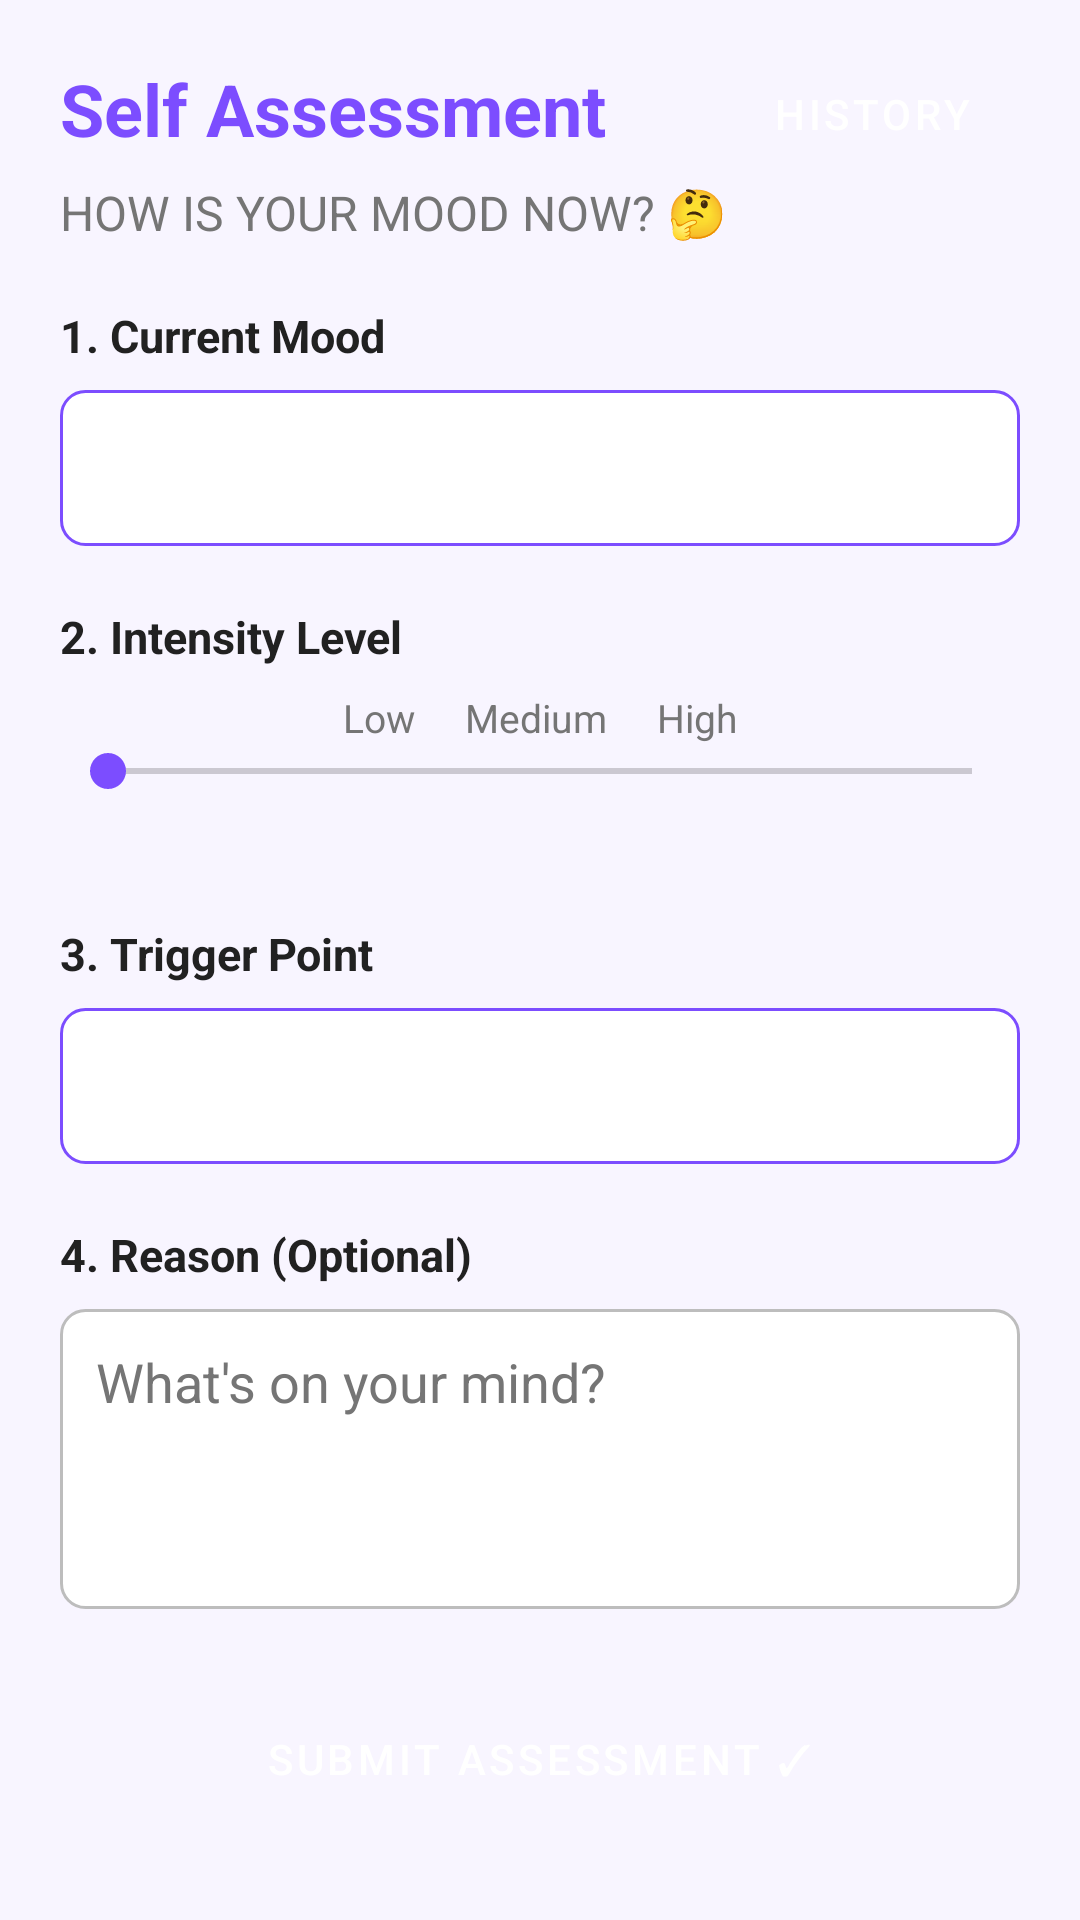

Android layout source for this screen:
<!-- AndroidManifest.xml: application theme Theme.MoodScape -->
<!-- res/layout/activity_self_assessment.xml -->
<?xml version="1.0" encoding="utf-8"?>
<ScrollView xmlns:android="http://schemas.android.com/apk/res/android"
    android:layout_width="match_parent"
    android:layout_height="match_parent"
    android:background="@color/background_light">
    <LinearLayout
        android:layout_width="match_parent"
        android:layout_height="wrap_content"
        android:orientation="vertical"
        android:padding="20dp">

        <RelativeLayout android:layout_width="match_parent" android:layout_height="wrap_content">
            <TextView android:layout_width="wrap_content" android:layout_height="wrap_content"
                android:text="Self Assessment" android:textSize="24sp" android:textStyle="bold"
                android:textColor="@color/primary"/>
            <Button android:id="@+id/btnMoodHistory"
                android:layout_width="wrap_content" android:layout_height="36dp"
                android:text="History" android:layout_alignParentEnd="true"
                android:backgroundTint="@color/accent" style="@style/Widget.MaterialComponents.Button"/>
        </RelativeLayout>

        <TextView android:layout_width="wrap_content" android:layout_height="wrap_content"
            android:text="HOW IS YOUR MOOD NOW? 🤔"
            android:textSize="16sp" android:textColor="@color/text_secondary"
            android:layout_marginTop="4dp" android:layout_marginBottom="20dp"/>

        
        <TextView android:layout_width="wrap_content" android:layout_height="wrap_content"
            android:text="1. Current Mood" android:textStyle="bold" android:textSize="15sp"
            android:textColor="@color/text_primary"
            android:layout_marginBottom="8dp"/>
        <Spinner android:id="@+id/spinnerMood" android:layout_width="match_parent"
            android:layout_height="52dp" android:background="@drawable/spinner_bg"/>

        
        <TextView android:layout_width="wrap_content" android:layout_height="wrap_content"
            android:text="2. Intensity Level" android:textStyle="bold" android:textSize="15sp"
            android:textColor="@color/text_primary"
            android:layout_marginTop="20dp" android:layout_marginBottom="8dp"/>
        <LinearLayout android:layout_width="match_parent" android:layout_height="wrap_content"
            android:orientation="vertical">
            <TextView android:layout_width="match_parent" android:layout_height="wrap_content"
                android:text="Low     Medium     High" android:textSize="13sp"
                android:textColor="@color/text_secondary" android:gravity="center"/>
            <SeekBar android:id="@+id/seekIntensity" android:layout_width="match_parent"
                android:layout_height="wrap_content" android:max="2"
                android:progressTint="@color/primary" android:thumbTint="@color/primary"/>
            <TextView android:id="@+id/tvIntensityLabel" android:layout_width="wrap_content"
                android:layout_height="wrap_content" android:layout_gravity="center_horizontal"
                android:textSize="16sp" android:textStyle="bold" android:textColor="@color/primary"/>
        </LinearLayout>

        
        <TextView android:layout_width="wrap_content" android:layout_height="wrap_content"
            android:text="3. Trigger Point" android:textStyle="bold" android:textSize="15sp"
            android:textColor="@color/text_primary"
            android:layout_marginTop="20dp" android:layout_marginBottom="8dp"/>
        <Spinner android:id="@+id/spinnerTrigger" android:layout_width="match_parent"
            android:layout_height="52dp" android:background="@drawable/spinner_bg"/>

        
        <TextView android:layout_width="wrap_content" android:layout_height="wrap_content"
            android:text="4. Reason (Optional)" android:textStyle="bold" android:textSize="15sp"
            android:textColor="@color/text_primary"
            android:layout_marginTop="20dp" android:layout_marginBottom="8dp"/>
        <EditText android:id="@+id/etReason" android:layout_width="match_parent"
            android:layout_height="100dp" android:hint="What's on your mind?"
            android:gravity="top" android:padding="12dp"
            android:textColor="@color/text_primary"
            android:textColorHint="@color/text_secondary"
            android:background="@drawable/edittext_bg" android:inputType="textMultiLine"/>

        <Button android:id="@+id/btnSubmit" android:layout_width="match_parent"
            android:layout_height="52dp" android:text="SUBMIT ASSESSMENT ✓"
            android:layout_marginTop="24dp" android:backgroundTint="@color/primary"
            style="@style/Widget.MaterialComponents.Button"/>
    </LinearLayout>
</ScrollView>
<!-- resources referenced by this layout -->
<resources>
  <color name="accent">#FF6B9D</color>
  <color name="background_light">#F8F5FF</color>
  <color name="primary">#7C4DFF</color>
  <color name="text_primary">#212121</color>
  <color name="text_secondary">#757575</color>
  <!-- drawable edittext_bg (drawable) -->
  <?xml version="1.0" encoding="utf-8"?>
  <shape xmlns:android="http://schemas.android.com/apk/res/android" android:shape="rectangle">
      <solid android:color="@color/card_white"/>
      <stroke android:width="1dp" android:color="#BDBDBD"/>
      <corners android:radius="8dp"/>
  </shape>
  <!-- drawable spinner_bg (drawable) -->
  <?xml version="1.0" encoding="utf-8"?>
  <shape xmlns:android="http://schemas.android.com/apk/res/android" android:shape="rectangle">
      <solid android:color="@color/card_white"/>
      <stroke android:width="1dp" android:color="#7C4DFF"/>
      <corners android:radius="8dp"/>
      <padding android:left="8dp" android:right="8dp" android:top="4dp" android:bottom="4dp"/>
  </shape>
  <style name="Theme.MoodScape" parent="Theme.Material3.DayNight.NoActionBar">
          <item name="colorPrimary">@color/primary</item>
          <item name="colorSecondary">@color/accent</item>
          <item name="android:windowBackground">@color/app_background</item>
          <item name="android:statusBarColor">@color/app_background</item>
          <item name="android:windowLightStatusBar">true</item>
      </style>
  <color name="card_white">#FFFFFF</color>
  <color name="app_background">#F8F5FF</color>
</resources>
